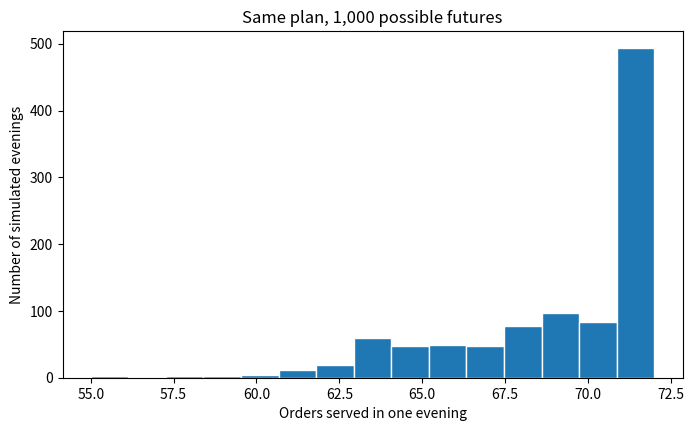

Reproduce this figure in Python.
import numpy as np
import matplotlib.pyplot as plt

forecast = np.array([32, 28, 24, 16])
rate = np.array([4, 3, 5, 2])
allocation = np.array([6, 5, 5, 4])

# 1,000 possible evenings around the forecast
future_demand = np.random.poisson(forecast, size=(1000, 4))
capacity = allocation * rate
served = np.minimum(future_demand, capacity)
total_served = served.sum(axis=1)

print('Average orders served:', round(total_served.mean(), 1))
print('10th percentile:', round(np.percentile(total_served, 10), 1))
print('Worst simulated evening:', int(total_served.min()))

plt.figure(figsize=(8, 4.5))
plt.hist(total_served, bins=15, edgecolor='white')
plt.xlabel('Orders served in one evening')
plt.ylabel('Number of simulated evenings')
plt.title('Same plan, 1,000 possible futures')
plt.show()

# Optional experiment: change the allocation but keep exactly 20 couriers.
allocation = np.array([7, 5, 4, 4])

future_demand = np.random.poisson(forecast, size=(1000, 4))
capacity = allocation * rate
served = np.minimum(future_demand, capacity)
total_served = served.sum(axis=1)

print('Average orders served:', round(total_served.mean(), 1))
print('10th percentile:', round(np.percentile(total_served, 10), 1))
